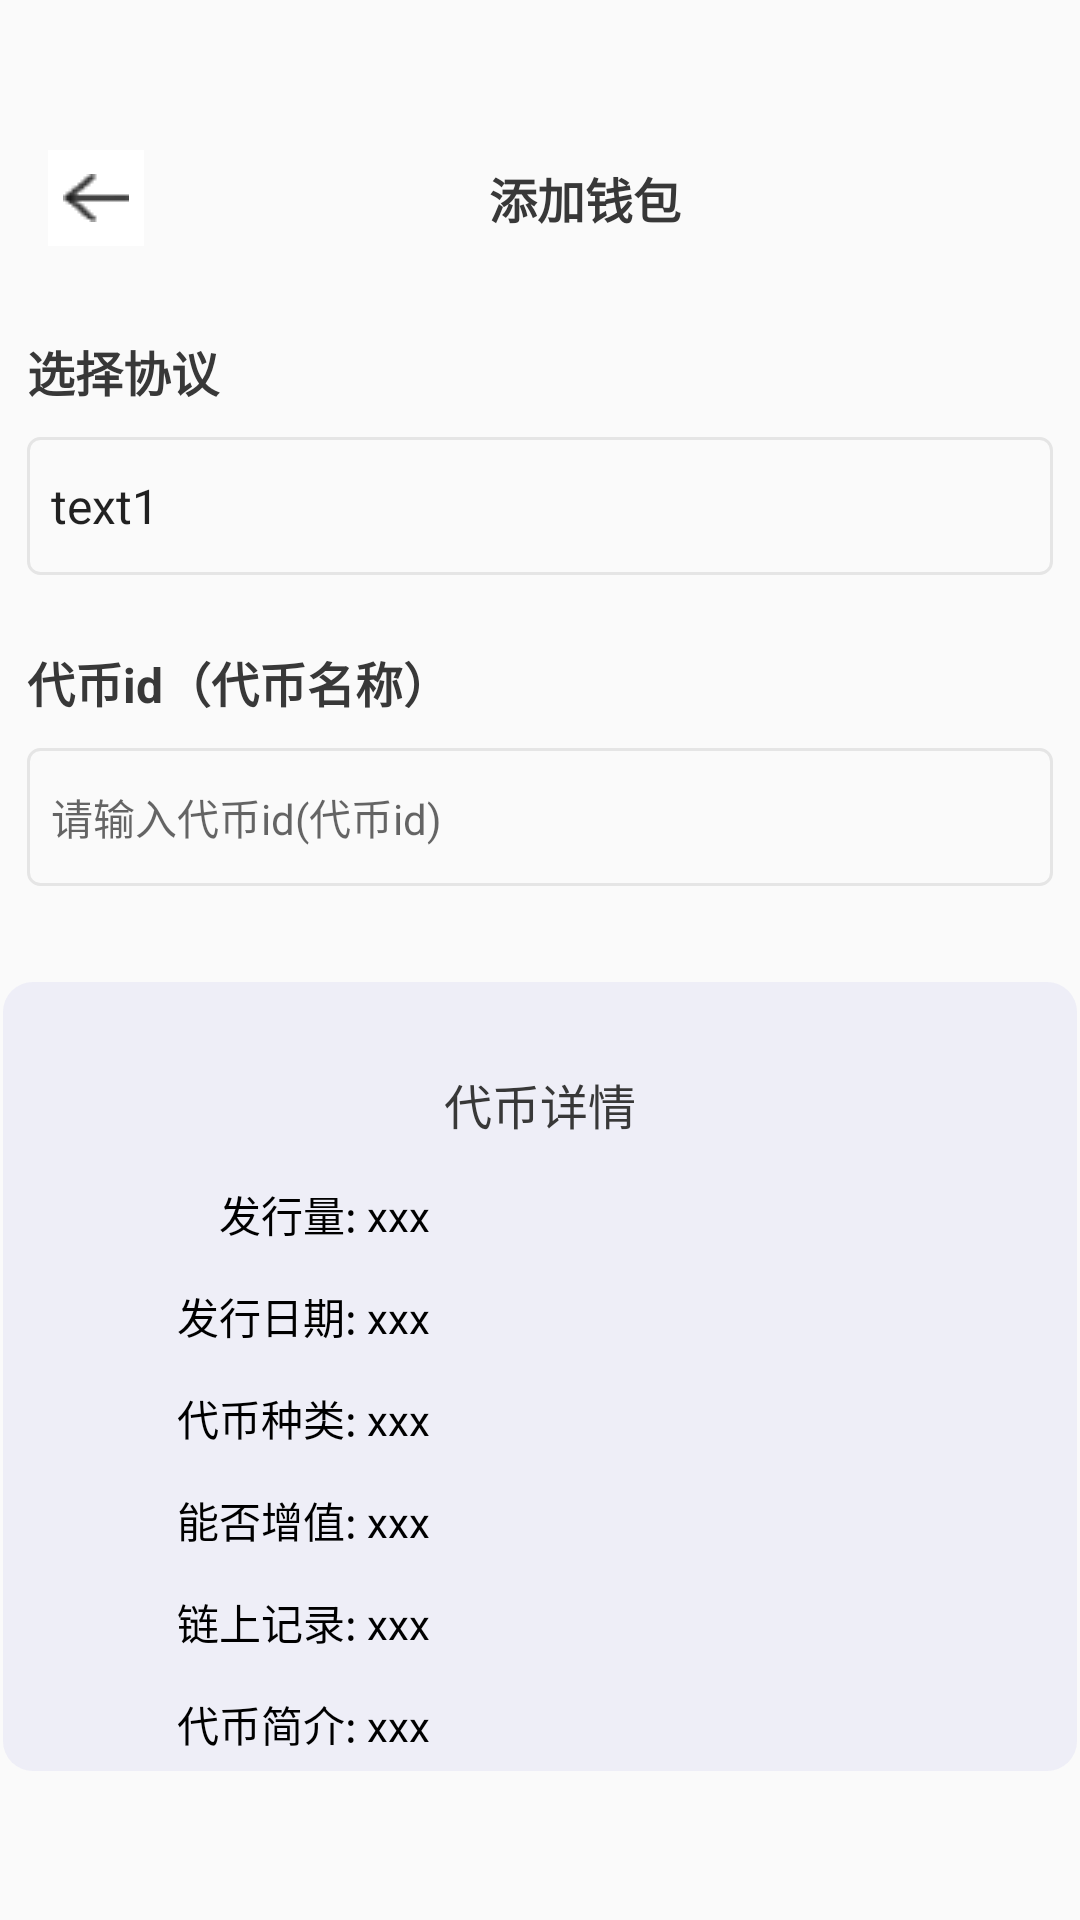

Layout XML and referenced resources for this Android screen:
<!-- AndroidManifest.xml: application theme AppTheme -->
<!-- res/layout/add_wallet.xml -->
<?xml version="1.0" encoding="utf-8"?>
<LinearLayout xmlns:android="http://schemas.android.com/apk/res/android"
    xmlns:tools="http://schemas.android.com/tools"
    android:layout_width="match_parent"
    android:layout_height="match_parent"
    >

    

    <LinearLayout
        android:layout_width="match_parent"
        android:layout_height="844dp"
        android:orientation="vertical">

        
        <View
            android:id="@+id/w_状态栏"
            android:layout_width="match_parent"
            android:layout_height="44dp"
            />
        <LinearLayout
            android:layout_width="390dp"
            android:layout_height="44dp"
            android:orientation="horizontal">
            <ImageButton
                android:id="@+id/backButton"
                android:layout_width="32dp"
                android:layout_height="32dp"
                android:layout_marginTop="6dp"
                android:layout_marginLeft="16dp"
                android:onClick="returnPre"
                android:src="@drawable/exit"
                android:background="#FFFFFF"/>

            <TextView
                android:id="@+id/矩形1"
                android:layout_width="64dp"
                android:layout_height="44dp"
                android:layout_marginLeft="115dp"
                android:gravity="center"
                android:text="添加钱包"
                android:textColor="@color/black"
                android:textSize="16sp"
                android:textStyle="bold"/>
        </LinearLayout>

        <LinearLayout
            android:layout_width="match_parent"
            android:layout_height="wrap_content"
            android:orientation="vertical">
            <TextView
                android:id="@+id/分组3"
                android:layout_width="342dp"
                android:layout_height="22dp"
                android:text="选择协议"
                android:textSize="16sp"
                android:textStyle="bold"
                android:textColor="@color/black"
                android:layout_gravity="center"
                android:layout_marginTop="24dp"

                />
            <Spinner
                android:id="@+id/mySpinner"
                android:layout_width="342dp"
                android:layout_height="46dp"
                android:layout_gravity="center"
                android:layout_marginTop="11.81dp"
                android:background="@drawable/model2"
                android:entries="@array/options_array"
                android:spinnerMode="dropdown"
                />

        </LinearLayout>
        <LinearLayout
            android:layout_width="match_parent"
            android:layout_height="wrap_content"
            android:orientation="vertical">
            <TextView
                android:id="@+id/分组_3"
                android:layout_width="342dp"
                android:layout_height="22dp"
                android:text="代币id（代币名称）"
                android:textSize="16sp"
                android:textStyle="bold"
                android:textColor="@color/black"
                android:layout_gravity="center"
                android:layout_marginTop="24dp"

                />
            
            <EditText
                android:id="@+id/myEditText"
                android:layout_width="342dp"
                android:layout_height="46dp"
                android:layout_gravity="center"
                android:hint="请输入代币id(代币id)"
                android:textSize="14sp"
                android:textStyle="normal"
                android:padding="8dp"
                android:layout_marginTop="11.81dp"
                android:background="@drawable/model2"/>
        </LinearLayout>


        <LinearLayout
            android:layout_width="wrap_content"
            android:layout_height="wrap_content"
            android:layout_gravity="center"
            android:layout_marginTop="32dp"
            android:background="@drawable/model4"
            android:orientation="vertical">
            />

            <TextView
                android:id="@+id/矩形4"
                android:layout_width="match_parent"
                android:layout_height="22dp"
                android:layout_marginTop="29dp"
                android:text="代币详情"
                android:textAlignment="center"
                android:textColor="#383838"
                android:textSize="16sp" />
            

            <TextView
                android:id="@+id/totalSupplyTextView"
                android:layout_width="match_parent"
                android:layout_height="19dp"
                android:layout_marginLeft="72dp"
                android:layout_marginTop="16dp"
                android:layout_weight="1"
                android:text="发行量: xxx"
                android:textColor="#000000"
                android:textSize="14sp" />

            <TextView
                android:id="@+id/date"
                android:layout_width="match_parent"
                android:layout_height="19dp"
                android:layout_marginLeft="58dp"
                android:layout_marginTop="8dp"
                android:layout_weight="1"
                android:text="发行日期: xxx"
                android:textColor="#000000"
                android:textSize="14sp" />

            
            <TextView
                android:id="@+id/token_type"
                android:layout_width="match_parent"
                android:layout_height="19dp"
                android:layout_marginLeft="58dp"
                android:layout_marginTop="8dp"
                android:layout_weight="1"
                android:text="代币种类: xxx"
                android:textColor="#000000"
                android:textSize="14sp" />

            <TextView
                android:id="@+id/add"
                android:layout_width="match_parent"
                android:layout_height="19dp"
                android:layout_marginLeft="58dp"
                android:layout_marginTop="8dp"
                android:layout_weight="1"
                android:text="能否增值: xxx"
                android:textColor="#000000"
                android:textSize="14sp" />

            <TextView
                android:id="@+id/chain"
                android:layout_width="match_parent"
                android:layout_height="19dp"
                android:layout_marginLeft="58dp"
                android:layout_marginTop="8dp"
                android:layout_weight="1"
                android:text="链上记录: xxx"
                android:textColor="#000000"
                android:textSize="14sp" />

            <TextView
                android:id="@+id/intro"
                android:layout_width="match_parent"
                android:layout_height="19dp"
                android:layout_marginLeft="58dp"
                android:layout_marginTop="8dp"
                android:layout_weight="1"
                android:text="代币简介: xxx"
                android:textColor="#000000"
                android:textSize="14sp" />
        </LinearLayout>

        <Button
            android:id="@+id/分组7"
            android:layout_width="wrap_content"
            android:layout_height="wrap_content"
            android:layout_gravity="center"
            android:layout_marginTop="113.98dp"
            android:text="确认"
            android:textSize="18sp"
            android:background="@drawable/group7"
            android:textColor="@color/white"
            android:onClick="nextActivity"/>
        
        <Button
            android:id="@+id/分组_7"
            android:layout_width="wrap_content"
            android:layout_height="wrap_content"
            android:layout_gravity="center"
            android:text="取消"
            android:textSize="18sp"
            android:layout_marginTop="16dp"
            android:background="@drawable/group7"
            android:textColor="@color/white"
            android:alpha="0.1"
            android:onClick="returnPre"/>
    </LinearLayout>

</LinearLayout>
<!-- resources referenced by this layout -->
<resources>
  <string-array name="options_array">
          <item>text1</item>
          <item>text2</item>
          <item>text3</item>
      </string-array>
  <color name="black">#383838</color>
  <color name="white">#ffffffff</color>
  <!-- drawable exit: png bitmap (drawable, 323 bytes) -->
  <!-- drawable group7 (drawable) -->
  <shape xmlns:android="http://schemas.android.com/apk/res/android">
      <size
          android:width="342dp"
          android:height="50dp"
          ></size>
      <corners android:radius="60dp" /> 
      <solid android:color="@color/button" /> 
  </shape>
  <!-- drawable model2 (drawable) -->
  <?xml version="1.0" encoding="utf-8"?>
  <shape xmlns:android="http://schemas.android.com/apk/res/android">
      <solid android:color="#FAFAFA"
          />
      <stroke
          android:width="1dp"
          android:color="#E5E5E5" />
      <corners android:radius="4dp"/>
  
  </shape>
  <!-- drawable model4 (drawable) -->
  <?xml version="1.0" encoding="utf-8"?>
  <shape xmlns:android="http://schemas.android.com/apk/res/android">
  <size
      android:width="358dp"
      android:height="263dp"
      ></size>
  <corners android:radius="10dp" /> 
  <solid android:color="@color/model4" /> 
  </shape>
  <style name="AppTheme" parent="Theme.AppCompat.Light.NoActionBar">
          
          <item name="colorPrimary">@color/colorPrimary</item>
          <item name="colorPrimaryDark">@color/colorPrimaryDark</item>
          <item name="colorAccent">@color/colorAccent</item>
      </style>
  <color name="button">#665AF0</color>
  <color name="model4">#33BFBCEA</color>
  <color name="colorPrimary">#3F51B5</color>
  <color name="colorPrimaryDark">#303F9F</color>
  <color name="colorAccent">#FF4081</color>
</resources>
